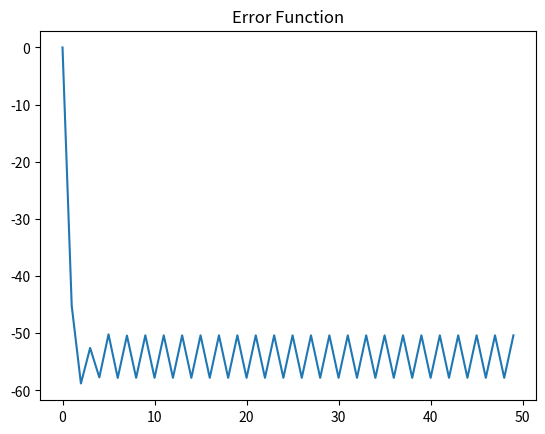
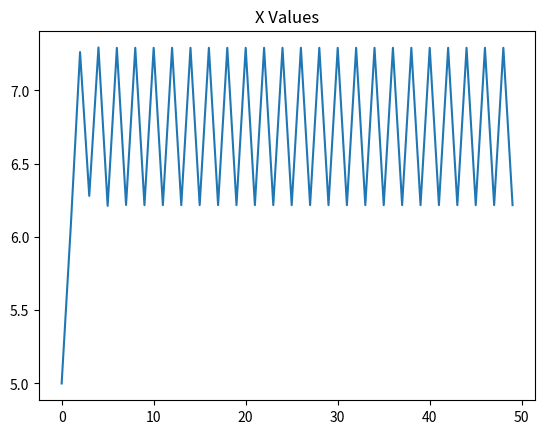

These charts were generated, in order, by the following Python code:
# J = x^2
# J = (x+1)(x-3)(x-5)(x-8)

import numpy as np
from matplotlib import pyplot as plt

iteration = 50
x = 5
neta = 0.03

x_old = x
J_values = []
xvar = []

for i in range(iteration):
    J_error = (x_old+1)*(x_old-3)*(x_old-5)*(x_old-8)
    Delta_J = (4*x_old*x_old*x_old)-(45*x_old*x_old)+(126*x_old)-41
    
    xvar.append(x_old)
    J_values.append(J_error)
    
    x_new = x_old - neta * Delta_J
    x_old = x_new


plt.plot(range(iteration), J_values)
plt.title('Error Function')
plt.show()

plt.figure()
plt.plot(range(iteration), xvar)
plt.title('X Values')
plt.show()